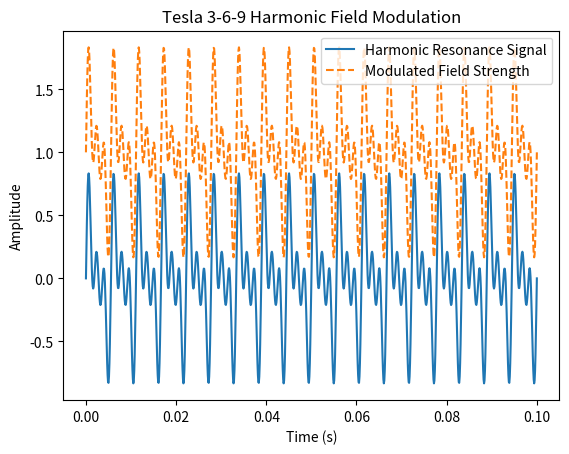

Here is the Python script that generated this plot:
"""
harmonic_field_model.py

Simulated harmonic field modulation algorithms inspired by Tesla 3-6-9 principles
for controlling plasma resonance and containment in the IX-Secret-Fusion-Family-Recipe.

[redacted]
Date: July 2025
"""

import numpy as np

class HarmonicFieldModel:
    def __init__(self, base_frequency=60.0):
        """
        Initialize harmonic field model parameters.

        :param base_frequency: Base frequency in Hz for resonance tuning.
        """
        self.base_frequency = base_frequency
        # Define 3-6-9 harmonic multipliers
        self.harmonics = [3, 6, 9]
        # Initialize storage for computed harmonic frequencies
        self.frequencies = [self.base_frequency * h for h in self.harmonics]

    def compute_resonance(self, time_array):
        """
        Compute harmonic resonance signal as the sum of sine waves at 3, 6, and 9 times the base frequency.

        :param time_array: numpy array of time points.
        :return: numpy array of resonance amplitude values.
        """
        signal = np.zeros_like(time_array)
        for freq in self.frequencies:
            signal += np.sin(2 * np.pi * freq * time_array)
        # Normalize signal
        return signal / len(self.frequencies)

    def modulate_field_strength(self, base_strength, time_array):
        """
        Modulate a base field strength with the harmonic resonance signal.

        :param base_strength: Base field strength value (float).
        :param time_array: numpy array of time points.
        :return: numpy array of modulated field strengths.
        """
        resonance = self.compute_resonance(time_array)
        return base_strength * (1 + resonance)

if __name__ == "__main__":
    import matplotlib.pyplot as plt

    model = HarmonicFieldModel(base_frequency=60.0)
    t = np.linspace(0, 0.1, 1000)
    resonance_signal = model.compute_resonance(t)
    modulated_strength = model.modulate_field_strength(1.0, t)

    plt.plot(t, resonance_signal, label="Harmonic Resonance Signal")
    plt.plot(t, modulated_strength, label="Modulated Field Strength", linestyle="--")
    plt.xlabel("Time (s)")
    plt.ylabel("Amplitude")
    plt.legend()
    plt.title("Tesla 3-6-9 Harmonic Field Modulation")
    plt.show()
